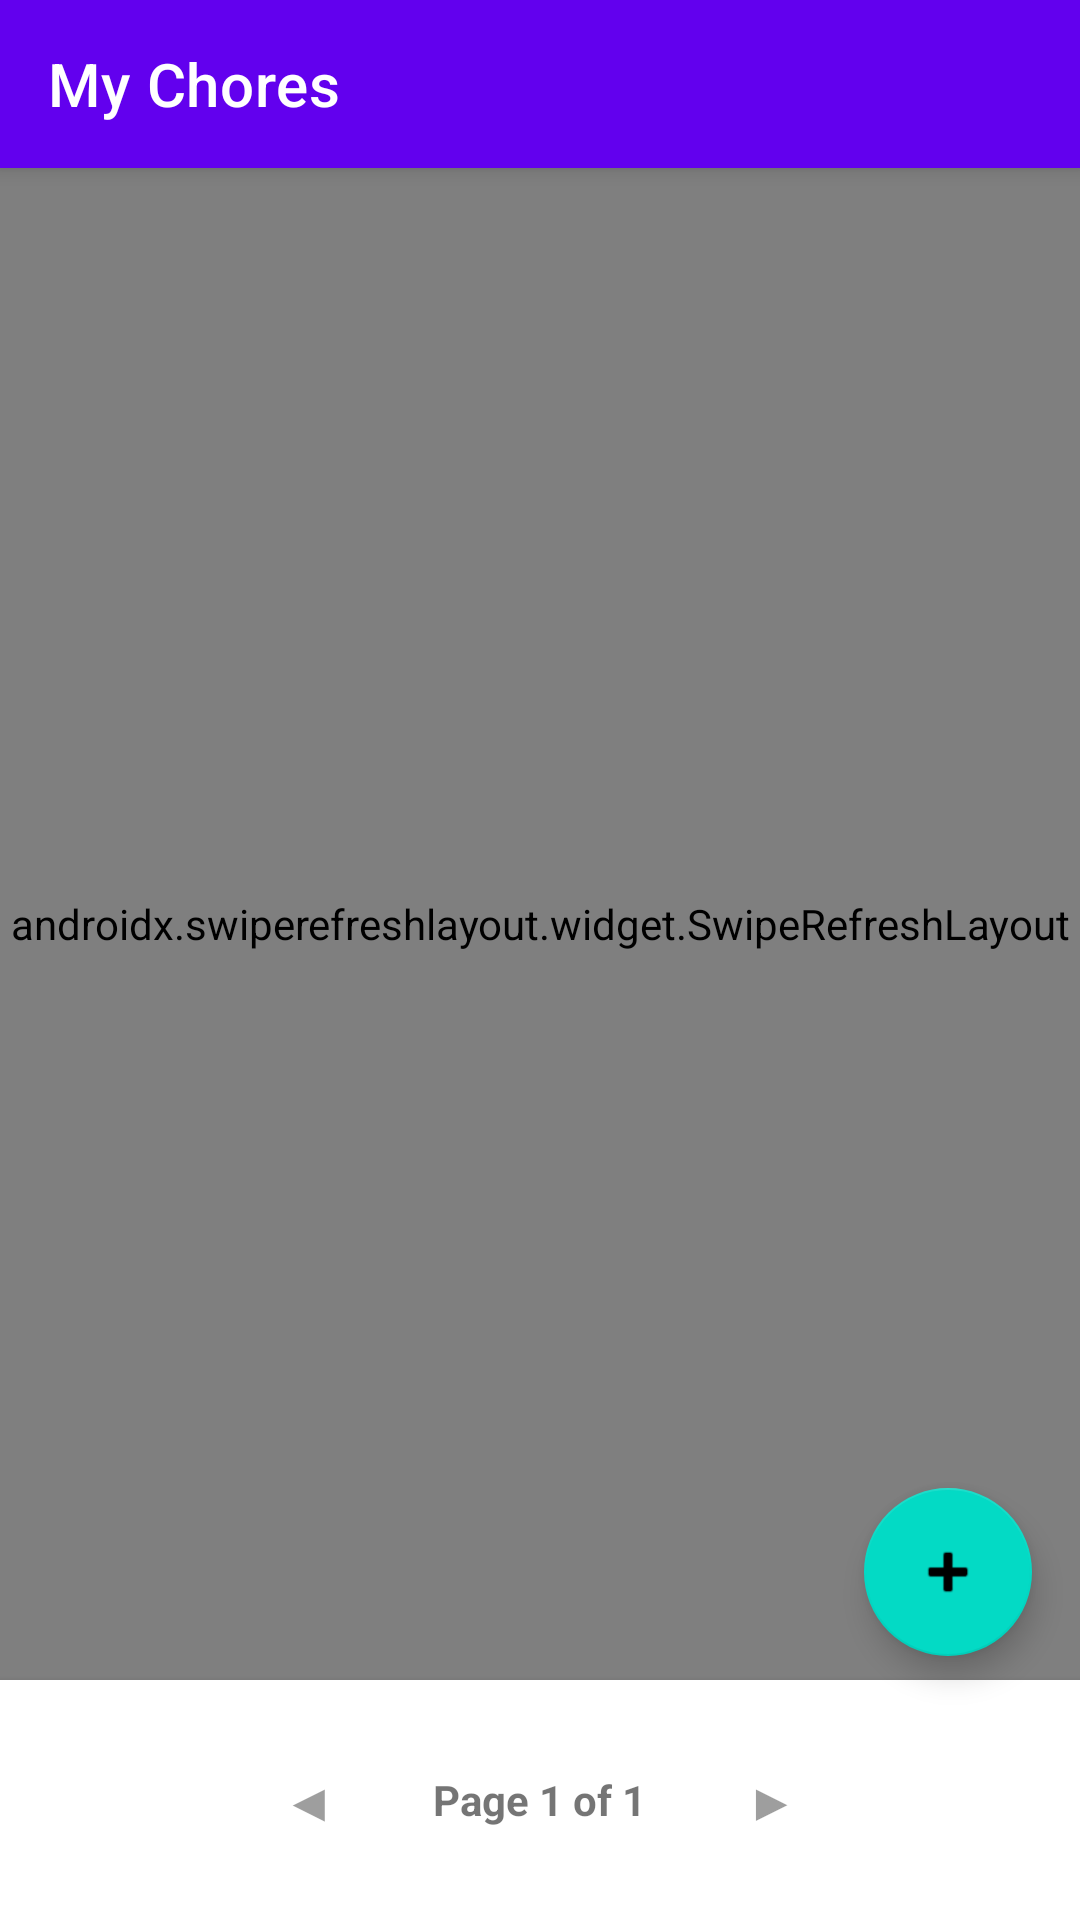

Write the Android layout XML for this screen, with the resource values it uses.
<!-- AndroidManifest.xml: activity theme Theme.ChoreApp.NoActionBar -->
<!-- res/layout/activity_chore_list.xml -->
<?xml version="1.0" encoding="utf-8"?>
<androidx.coordinatorlayout.widget.CoordinatorLayout xmlns:android="http://schemas.android.com/apk/res/android"
    xmlns:app="http://schemas.android.com/apk/res-auto"
    xmlns:tools="http://schemas.android.com/tools"
    android:layout_width="match_parent"
    android:layout_height="match_parent"
    tools:context=".ChoreListActivity">

    <com.google.android.material.appbar.AppBarLayout
        android:layout_width="match_parent"
        android:layout_height="wrap_content">

        <androidx.appcompat.widget.Toolbar
            android:id="@+id/toolbar"
            android:layout_width="match_parent"
            android:layout_height="?attr/actionBarSize"
            android:background="?attr/colorPrimary"
            app:titleTextColor="@color/white"
            app:title="@string/chore_list_title" />

    </com.google.android.material.appbar.AppBarLayout>

    <LinearLayout
        android:layout_width="match_parent"
        android:layout_height="match_parent"
        android:orientation="vertical"
        app:layout_behavior="@string/appbar_scrolling_view_behavior">

        
        <TextView
            android:id="@+id/tvNetworkStatus"
            android:layout_width="match_parent"
            android:layout_height="wrap_content"
            android:padding="8dp"
            android:textColor="@android:color/white"
            android:textSize="12sp"
            android:gravity="center"
            android:visibility="gone"
            tools:text="Online"
            tools:visibility="visible" />

        <androidx.swiperefreshlayout.widget.SwipeRefreshLayout
            android:id="@+id/swipeRefreshLayout"
            android:layout_width="match_parent"
            android:layout_height="0dp"
            android:layout_weight="1">

            <FrameLayout
                android:layout_width="match_parent"
                android:layout_height="match_parent">

                <androidx.recyclerview.widget.RecyclerView
                    android:id="@+id/rvChores"
                    android:layout_width="match_parent"
                    android:layout_height="match_parent"
                    android:padding="8dp"
                    android:clipToPadding="false"
                    tools:listitem="@layout/item_chore" />

                <TextView
                    android:id="@+id/tvEmptyState"
                    android:layout_width="wrap_content"
                    android:layout_height="wrap_content"
                    android:text="@string/no_chores"
                    android:textSize="16sp"
                    android:textColor="@color/grey"
                    android:layout_gravity="center"
                    android:visibility="gone" />

                <ProgressBar
                    android:id="@+id/progressBar"
                    android:layout_width="wrap_content"
                    android:layout_height="wrap_content"
                    android:layout_gravity="center"
                    android:visibility="gone" />

            </FrameLayout>

        </androidx.swiperefreshlayout.widget.SwipeRefreshLayout>

        
        <LinearLayout
            android:id="@+id/paginationLayout"
            android:layout_width="match_parent"
            android:layout_height="wrap_content"
            android:orientation="horizontal"
            android:padding="16dp"
            android:gravity="center"
            android:background="?attr/colorSurface"
            android:elevation="4dp">

            <Button
                android:id="@+id/btnPrevious"
                android:layout_width="wrap_content"
                android:layout_height="wrap_content"
                android:text="◀"
                android:textSize="18sp"
                android:enabled="false"
                android:minWidth="48dp"
                style="@style/Widget.MaterialComponents.Button.OutlinedButton" />

            <TextView
                android:id="@+id/tvPageInfo"
                android:layout_width="wrap_content"
                android:layout_height="wrap_content"
                android:layout_marginStart="16dp"
                android:layout_marginEnd="16dp"
                android:text="Page 1 of 1"
                android:textSize="14sp"
                android:textStyle="bold"
                android:gravity="center" />

            <Button
                android:id="@+id/btnNext"
                android:layout_width="wrap_content"
                android:layout_height="wrap_content"
                android:text="▶"
                android:textSize="18sp"
                android:enabled="false"
                android:minWidth="48dp"
                style="@style/Widget.MaterialComponents.Button.OutlinedButton" />

        </LinearLayout>

    </LinearLayout>

    <com.google.android.material.floatingactionbutton.FloatingActionButton
        android:id="@+id/fabAddChore"
        android:layout_width="wrap_content"
        android:layout_height="wrap_content"
        android:layout_gravity="bottom|end"
        android:layout_marginEnd="16dp"
        android:layout_marginBottom="88dp"
        android:contentDescription="@string/add_chore"
        app:srcCompat="@android:drawable/ic_input_add" />

</androidx.coordinatorlayout.widget.CoordinatorLayout>
<!-- res/layout/item_chore.xml (included above) -->
<?xml version="1.0" encoding="utf-8"?>
<com.google.android.material.card.MaterialCardView xmlns:android="http://schemas.android.com/apk/res/android"
    xmlns:app="http://schemas.android.com/apk/res-auto"
    xmlns:tools="http://schemas.android.com/tools"
    android:layout_width="match_parent"
    android:layout_height="wrap_content"
    android:layout_margin="8dp"
    app:cardElevation="4dp"
    app:cardCornerRadius="8dp">

    <androidx.constraintlayout.widget.ConstraintLayout
        android:layout_width="match_parent"
        android:layout_height="wrap_content"
        android:padding="16dp">

        <TextView
            android:id="@+id/tvChoreTitle"
            android:layout_width="0dp"
            android:layout_height="wrap_content"
            android:textSize="18sp"
            android:textStyle="bold"
            android:textColor="@color/black"
            app:layout_constraintTop_toTopOf="parent"
            app:layout_constraintStart_toStartOf="parent"
            app:layout_constraintEnd_toStartOf="@id/tvPriorityBadge"
            android:layout_marginEnd="8dp"
            tools:text="Clean the kitchen" />

        <TextView
            android:id="@+id/tvPriorityBadge"
            android:layout_width="wrap_content"
            android:layout_height="wrap_content"
            android:paddingStart="8dp"
            android:paddingEnd="8dp"
            android:paddingTop="4dp"
            android:paddingBottom="4dp"
            android:textSize="12sp"
            android:textColor="@color/white"
            android:textStyle="bold"
            android:background="@color/priority_medium"
            app:layout_constraintTop_toTopOf="parent"
            app:layout_constraintEnd_toEndOf="parent"
            tools:text="HIGH" />

        <TextView
            android:id="@+id/tvChoreDescription"
            android:layout_width="0dp"
            android:layout_height="wrap_content"
            android:textSize="14sp"
            android:textColor="@color/grey"
            android:maxLines="2"
            android:ellipsize="end"
            app:layout_constraintTop_toBottomOf="@id/tvChoreTitle"
            app:layout_constraintStart_toStartOf="parent"
            app:layout_constraintEnd_toEndOf="parent"
            android:layout_marginTop="8dp"
            tools:text="Description of the chore" />

        <TextView
            android:id="@+id/tvStatusBadge"
            android:layout_width="wrap_content"
            android:layout_height="wrap_content"
            android:paddingStart="8dp"
            android:paddingEnd="8dp"
            android:paddingTop="4dp"
            android:paddingBottom="4dp"
            android:textSize="12sp"
            android:textColor="@color/white"
            android:textStyle="bold"
            android:background="@color/status_pending"
            app:layout_constraintTop_toBottomOf="@id/tvChoreDescription"
            app:layout_constraintStart_toStartOf="parent"
            android:layout_marginTop="8dp"
            tools:text="PENDING" />

        <TextView
            android:id="@+id/tvDueDate"
            android:layout_width="wrap_content"
            android:layout_height="wrap_content"
            android:textSize="12sp"
            android:textColor="@color/grey"
            app:layout_constraintTop_toBottomOf="@id/tvChoreDescription"
            app:layout_constraintEnd_toEndOf="parent"
            android:layout_marginTop="8dp"
            tools:text="Due: 2024-12-20" />

        <TextView
            android:id="@+id/tvPoints"
            android:layout_width="wrap_content"
            android:layout_height="wrap_content"
            android:textSize="12sp"
            android:textColor="@color/grey"
            app:layout_constraintTop_toBottomOf="@id/tvStatusBadge"
            app:layout_constraintStart_toStartOf="parent"
            android:layout_marginTop="4dp"
            tools:text="Points: 10" />

        <TextView
            android:id="@+id/tvLocation"
            android:layout_width="0dp"
            android:layout_height="wrap_content"
            android:textSize="12sp"
            android:textColor="@color/grey"
            android:maxLines="1"
            android:ellipsize="end"
            android:drawablePadding="4dp"
            app:layout_constraintTop_toBottomOf="@id/tvPoints"
            app:layout_constraintStart_toStartOf="parent"
            app:layout_constraintEnd_toEndOf="parent"
            android:layout_marginTop="4dp"
            android:visibility="gone"
            tools:text="📍 Mountain View, CA"
            tools:visibility="visible" />

    </androidx.constraintlayout.widget.ConstraintLayout>

</com.google.android.material.card.MaterialCardView>
<!-- resources referenced by this layout -->
<resources>
  <color name="black">#FF000000</color>
  <color name="grey">#FF9E9E9E</color>
  <color name="priority_medium">#FFFF9800</color>
  <color name="status_pending">#FF2196F3</color>
  <color name="white">#FFFFFFFF</color>
  <string name="add_chore">Add Chore</string>
  <string name="chore_list_title">My Chores</string>
  <string name="no_chores">No chores yet. Create your first one!</string>
  <style name="Theme.ChoreApp.NoActionBar">
          <item name="windowActionBar">false</item>
          <item name="windowNoTitle">true</item>
      </style>
</resources>
